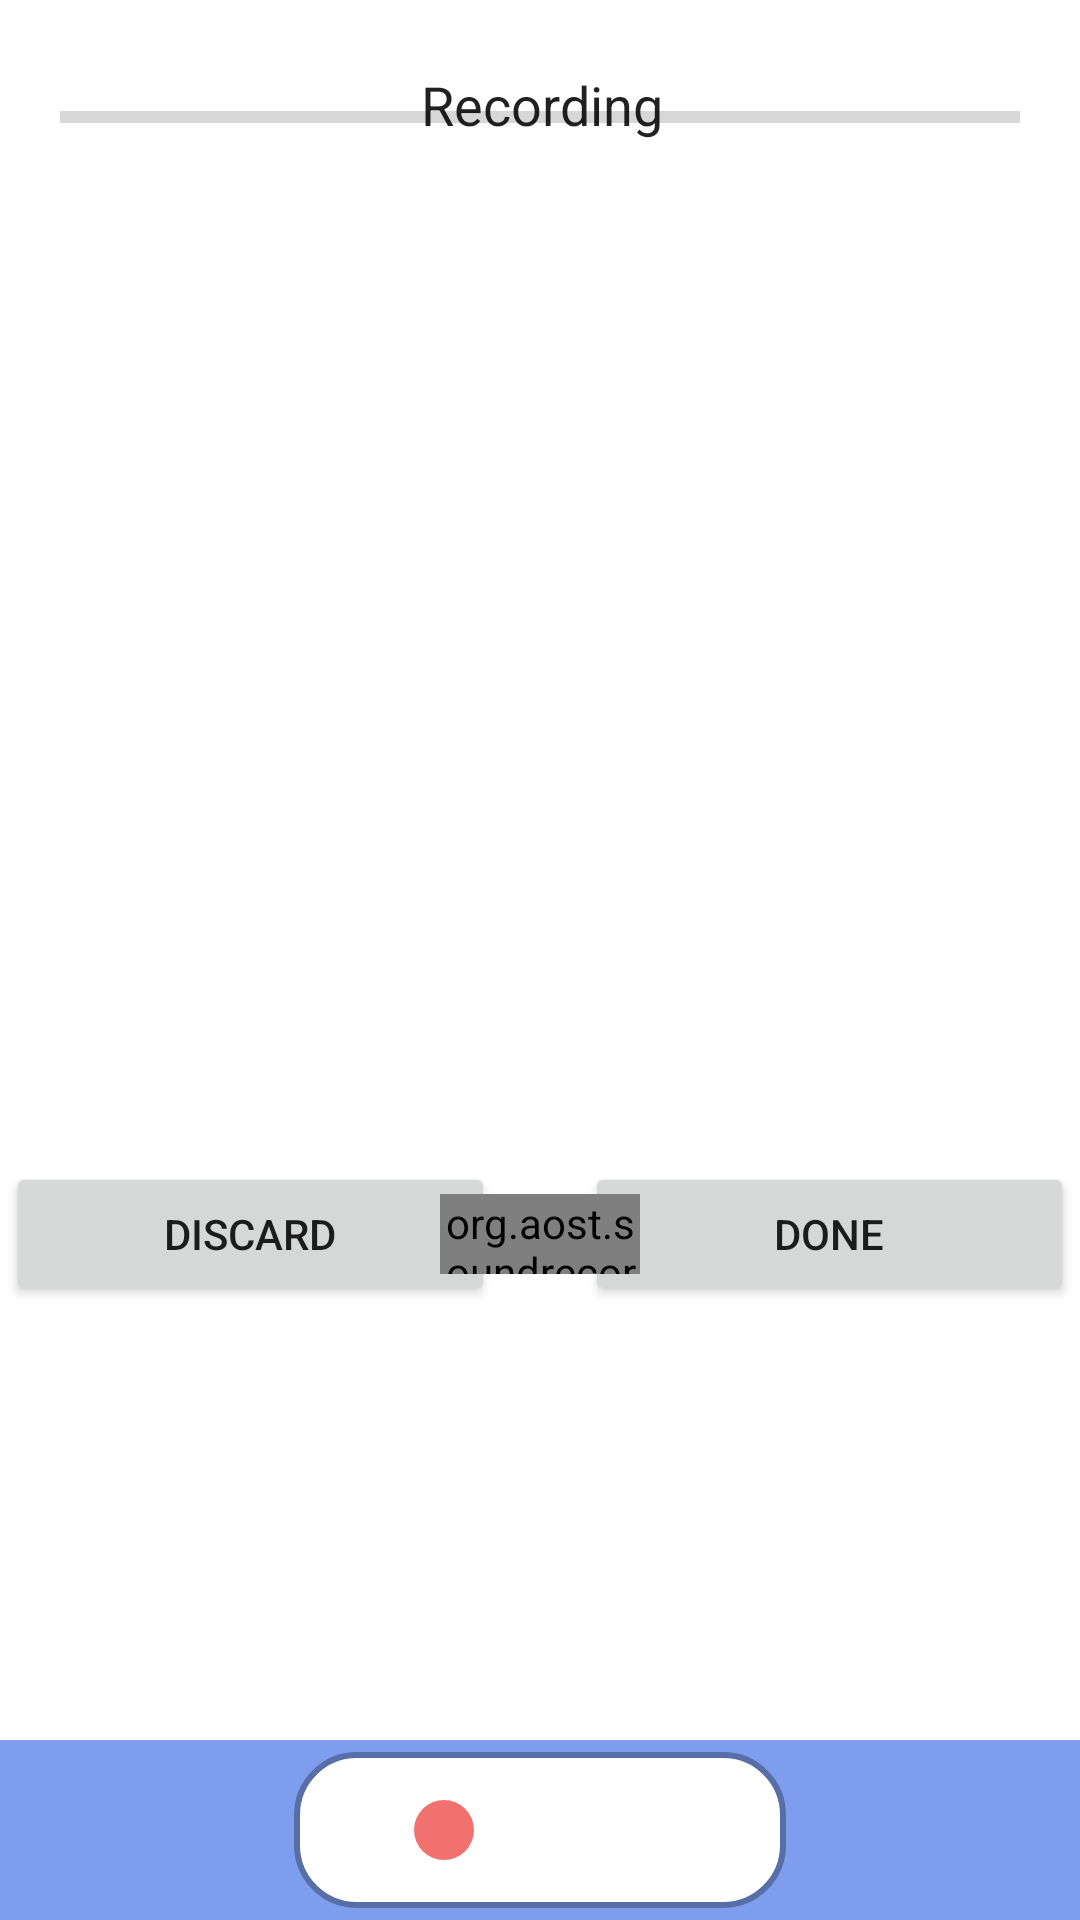

Produce the Android XML layout that renders to this screen, including the resource entries it uses.
<!-- AndroidManifest.xml: application theme AppTheme -->
<!-- res/layout/content_main.xml -->
<?xml version="1.0" encoding="utf-8"?>
<android.support.constraint.ConstraintLayout xmlns:android="http://schemas.android.com/apk/res/android"
    xmlns:app="http://schemas.android.com/apk/res-auto"
    xmlns:tools="http://schemas.android.com/tools"
    android:layout_width="match_parent"
    android:layout_height="match_parent"
    app:layout_behavior="@string/appbar_scrolling_view_behavior"
    tools:context=".SoundRecorder"
    tools:showIn="@layout/app_bar_main">

    <LinearLayout
        android:layout_width="match_parent"
        android:layout_height="match_parent"
        android:orientation="vertical">

        <ImageView
            android:src="@android:drawable/divider_horizontal_dark"
            android:layout_width="match_parent"
            android:layout_height="wrap_content"
            android:scaleType="fitXY"/>

        <RelativeLayout android:id="@+id/timerViewLayout"
            android:layout_width="match_parent"
            android:layout_height="242dip">

            <TextView android:id="@+id/timerView"
                android:layout_width="wrap_content"
                android:layout_height="wrap_content"
                android:textSize="112dip"
                android:layout_centerInParent="true"
                style="@android:style/TextAppearance.Large" />

            <LinearLayout android:id="@+id/stateMessage2Layout"
                android:orientation="horizontal"
                android:layout_width="wrap_content"
                android:layout_height="wrap_content"
                android:layout_above="@+id/timerView"
                android:layout_centerHorizontal="true"
                android:baselineAligned="false">

                <ImageView android:id="@+id/stateLED"
                    android:layout_width="wrap_content"
                    android:layout_height="wrap_content"
                    android:layout_gravity="center_vertical" />

                <TextView android:id="@+id/stateMessage2"
                    android:layout_width="wrap_content"
                    android:layout_height="wrap_content"
                    android:text="@string/recording"
                    android:layout_gravity="center_vertical"
                    android:layout_marginLeft="5px"
                    style="@android:style/TextAppearance.Medium"/>

            </LinearLayout>

            <TextView android:id="@+id/stateMessage1"
                android:layout_width="wrap_content"
                android:layout_height="wrap_content"
                android:layout_below="@+id/stateMessage2Layout"
                android:layout_centerHorizontal="true"
                style="@android:style/TextAppearance.Small" />

            <ProgressBar android:id="@+id/stateProgressBar"
                android:orientation="horizontal"
                android:layout_width="match_parent"
                android:layout_height="wrap_content"
                android:layout_above="@+id/timerView"
                android:max="100"
                android:progress="0"
                android:layout_marginLeft="20dip"
                android:layout_marginRight="20dip"
                style="?android:attr/progressBarStyleHorizontal" />

        </RelativeLayout>

        <ImageView
            android:src="@android:drawable/divider_horizontal_dark"
            android:layout_width="match_parent"
            android:layout_height="wrap_content"
            android:scaleType="fitXY"/>

        <FrameLayout
            android:layout_width="match_parent"
            android:layout_height="wrap_content"
            android:layout_weight="1">

            <LinearLayout android:id="@+id/exitButtons"
                android:orientation="horizontal"
                android:gravity="center_vertical"
                android:layout_gravity="center_vertical"
                android:layout_width="match_parent"
                android:layout_height="wrap_content"
                android:layout_centerInParent="true" >

                <Button android:id="@+id/discardButton"
                    android:layout_width="match_parent"
                    android:layout_height="wrap_content"
                    android:text="@string/discard"
                    android:layout_weight="1"
                    android:layout_marginLeft="2dip"
                    android:layout_marginRight="15dip" />

                <Button android:id="@+id/acceptButton"
                    android:layout_width="match_parent"
                    android:layout_height="wrap_content"
                    android:text="@string/accept"
                    android:layout_weight="1"
                    android:layout_marginLeft="15dip"
                    android:layout_marginRight="2dip" />
            </LinearLayout>

            <RelativeLayout
                android:layout_width="match_parent"
                android:layout_height="match_parent">

                <org.aost.soundrecorder.utils.VUMeter
                    android:id="@+id/uvMeter"
                    android:layout_width="200px"
                    android:layout_height="80px"
                    android:layout_centerInParent="true" />
            </RelativeLayout>

        </FrameLayout>

        <ImageView
            android:src="@android:drawable/divider_horizontal_dark"
            android:layout_width="match_parent"
            android:layout_height="wrap_content"
            android:scaleType="fitXY"/>


        <LinearLayout
            android:layout_width="match_parent"
            android:layout_height="60dip"
            android:background="@color/colorAccent"
            android:gravity="center_horizontal"
            android:orientation="vertical">

            <LinearLayout
                android:layout_marginTop="4dip"
                android:layout_marginBottom="4dip"
                android:orientation="horizontal"
                android:layout_width="wrap_content"
                android:background="@drawable/roundedshape"
                android:padding="15dp"
                android:layout_height="match_parent" >

                <ImageButton
                    android:id="@+id/recordButton"
                    android:layout_width="match_parent"
                    android:layout_height="wrap_content"
                    android:background="@color/colorPrimary"
                    android:clickable="true"
                    android:padding="20dp"
                    android:src="@drawable/ic_record"
                    android:tint="@color/rec_btn_color" />

                <ImageButton android:id="@+id/playButton"
                    android:layout_height="match_parent"
                    android:background="@color/colorPrimary"
                    android:src="@drawable/ic_play_arrow_black_24dp"
                    android:tint="@color/colorAccent"
                    android:clickable="true"
                    android:layout_width="match_parent"
                    android:padding="16dp"/>

                <ImageButton android:id="@+id/stopButton"
                    android:layout_height="match_parent"
                    android:background="@color/colorPrimary"
                    android:clickable="true"
                    android:src="@drawable/ic_stop_black_24dp"
                    android:layout_width="match_parent"
                    android:padding="16dp"/>

            </LinearLayout>

        </LinearLayout>

    </LinearLayout>
</android.support.constraint.ConstraintLayout>
<!-- res/layout/app_bar_main.xml (included above) -->
<?xml version="1.0" encoding="utf-8"?>
<android.support.design.widget.CoordinatorLayout xmlns:android="http://schemas.android.com/apk/res/android"
    xmlns:app="http://schemas.android.com/apk/res-auto"
    xmlns:tools="http://schemas.android.com/tools"
    android:layout_width="match_parent"
    android:layout_height="match_parent"
    tools:context=".SoundRecorder">

    <android.support.design.widget.AppBarLayout
        android:layout_width="match_parent"
        android:layout_height="wrap_content"
        app:elevation="0dp"
        android:theme="@style/AppTheme.AppBarOverlay">

        <android.support.v7.widget.Toolbar
            android:id="@+id/toolbar"
            android:layout_width="match_parent"
            android:layout_height="?attr/actionBarSize"
            android:background="?attr/colorPrimary"
            app:popupTheme="@style/AppTheme.PopupOverlay"
            android:theme="@style/AppTheme.Toolbar"/>

    </android.support.design.widget.AppBarLayout>

    <include layout="@layout/content_main" />

</android.support.design.widget.CoordinatorLayout>
<!-- resources referenced by this layout -->
<resources>
  <color name="colorAccent">#7e9dec</color>
  <color name="colorPrimary">#ffff</color>
  <color name="rec_btn_color">#f17171</color>
  <!-- drawable ic_record (drawable) -->
  <vector android:height="30dp" android:viewportHeight="24.0"
      android:viewportWidth="24.0" android:width="30dp" xmlns:android="http://schemas.android.com/apk/res/android">
      <path android:fillColor="#010101" android:pathData="M12,12m-8,0a8,8 0,1 1,16 0a8,8 0,1 1,-16 0"/>
  </vector>
  <!-- drawable roundedshape (drawable) -->
  <shape
      xmlns:android="http://schemas.android.com/apk/res/android"
      android:shape="rectangle"   >
  
      <solid
          android:color="@color/colorPrimary" >
      </solid>
  
      <stroke
          android:width="2dp"
          android:color="@color/colorAccentDark" >
      </stroke>
  
      <padding
          android:left="5dp"
          android:top="5dp"
          android:right="5dp"
          android:bottom="5dp"    >
      </padding>
  
      <corners
          android:radius="20dp"   >
      </corners>
  
  </shape>
  <string name="accept">Done</string>
  <string name="discard">Discard</string>
  <string name="recording">Recording</string>
  <style name="AppTheme.AppBarOverlay" parent="ThemeOverlay.AppCompat.Dark.ActionBar" />
  <style name="AppTheme.PopupOverlay" parent="ThemeOverlay.AppCompat.Light" />
  <style name="AppTheme.Toolbar" parent="AppTheme">
          <item name="actionMenuTextColor">@color/colorTB</item>
          <item name="android:titleTextColor">@color/colorTB</item>
          <item name="android:textAlignment">center</item>
      </style>
  <style name="AppTheme" parent="Theme.AppCompat.Light.DarkActionBar">
          
          <item name="colorPrimary">@color/colorPrimary</item>
          <item name="colorPrimaryDark">@color/colorPrimaryDark</item>
          <item name="colorAccent">@color/colorAccent</item>
          <item name="android:colorBackground">@color/colorPrimary</item>
          <item name="android:windowLightStatusBar">true</item>
      </style>
  <color name="colorAccentDark">#586ea7</color>
  <color name="colorTB">#787878</color>
  <color name="colorPrimaryDark">#ffff</color>
</resources>
